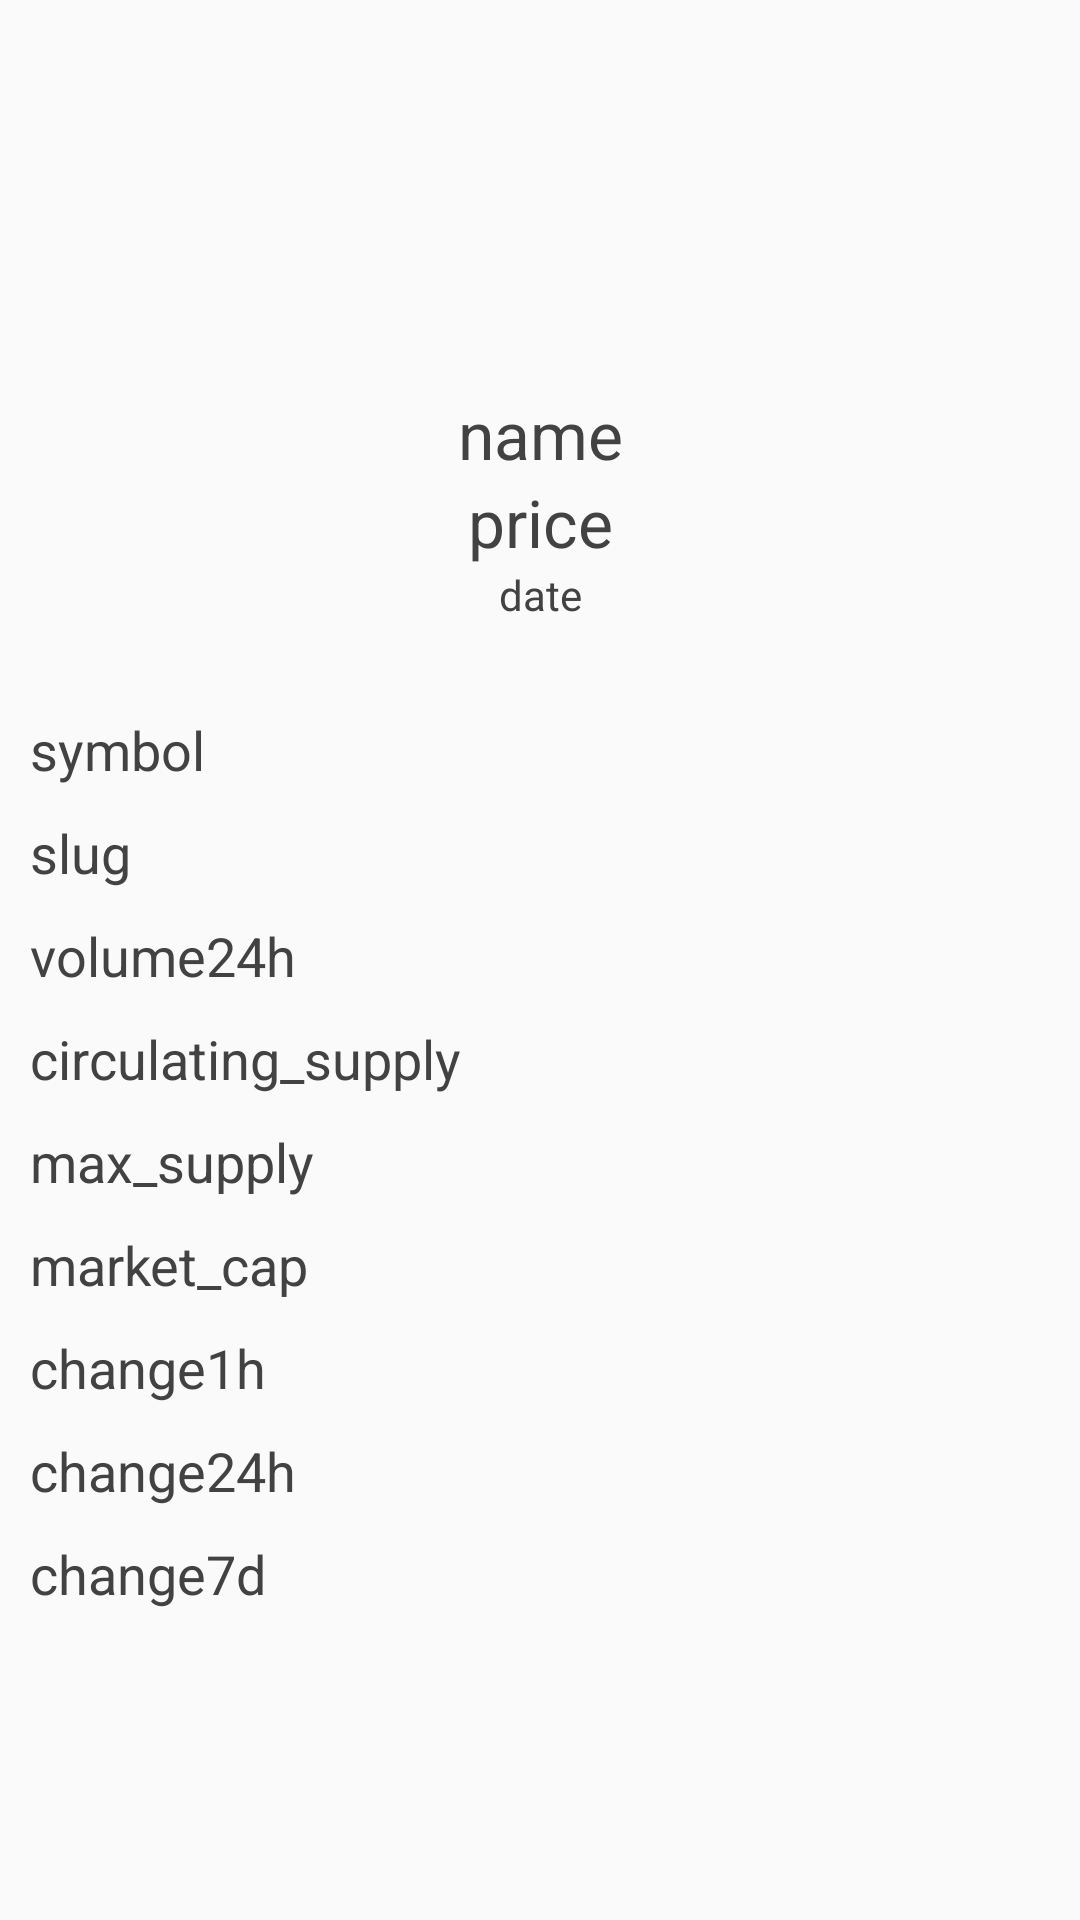

Layout XML and referenced resources for this Android screen:
<!-- AndroidManifest.xml: application theme AppTheme -->
<!-- res/layout/activity_coin_page.xml -->
<?xml version="1.0" encoding="utf-8"?>
<LinearLayout xmlns:android="http://schemas.android.com/apk/res/android"
    xmlns:app="http://schemas.android.com/apk/res-auto"
    xmlns:tools="http://schemas.android.com/tools"
    android:layout_width="match_parent"
    android:layout_height="match_parent"
    android:orientation="vertical"
    tools:context=".CoinPage">
    <ImageView
        android:id="@+id/icon"
        android:layout_width="90dp"
        android:layout_height="90dp"
        android:layout_gravity="center"
        android:layout_marginBottom="10dp"
        android:layout_marginTop="30dp"
        android:adjustViewBounds="true"
        android:scaleType="fitXY"
        app:srcCompat="@mipmap/ic_launcher" />
    <TextView
        android:id="@+id/name"
        android:layout_width="match_parent"
        android:layout_height="wrap_content"
        android:gravity="center"
        android:text="name"
        android:textAppearance="@android:style/TextAppearance.Large"
        android:textColor="#424242" />
    <TextView
        android:id="@+id/price"
        android:layout_width="match_parent"
        android:layout_height="wrap_content"
        android:gravity="center"
        android:text="price"
        android:textAppearance="@android:style/TextAppearance.Large"
        android:textColor="#424242" />
    <TextView
        android:id="@+id/date"
        android:layout_width="match_parent"
        android:layout_height="wrap_content"
        android:layout_marginBottom="20dp"
        android:gravity="center"
        android:text="date"
        android:textAppearance="@android:style/TextAppearance.Small"
        android:textColor="#424242" />
    <LinearLayout
        android:layout_width="match_parent"
        android:layout_height="match_parent"
        android:layout_margin="5dp"
        android:orientation="vertical">
        <ScrollView
            android:layout_width="match_parent"
            android:layout_height="match_parent">
            <LinearLayout
                android:layout_width="match_parent"
                android:layout_height="wrap_content"
                android:orientation="vertical">
                <TextView
                    android:id="@+id/symbol"
                    android:layout_width="match_parent"
                    android:layout_height="wrap_content"
                    android:padding="5dp"
                    android:text="symbol"
                    android:textAppearance="@android:style/TextAppearance.Medium"
                    android:textColor="#424242" />
                <TextView
                    android:id="@+id/slug"
                    android:layout_width="match_parent"
                    android:layout_height="wrap_content"
                    android:padding="5dp"
                    android:text="slug"
                    android:textAppearance="@android:style/TextAppearance.Medium"
                    android:textColor="#424242" />
                <TextView
                    android:id="@+id/volume24h"
                    android:layout_width="match_parent"
                    android:layout_height="wrap_content"
                    android:padding="5dp"
                    android:text="volume24h"
                    android:textAppearance="@android:style/TextAppearance.Medium"
                    android:textColor="#424242" />
                <TextView
                    android:id="@+id/circulating_supply"
                    android:layout_width="match_parent"
                    android:layout_height="wrap_content"
                    android:padding="5dp"
                    android:text="circulating_supply"
                    android:textAppearance="@android:style/TextAppearance.Medium"
                    android:textColor="#424242" />
                <TextView
                    android:id="@+id/max_supply"
                    android:layout_width="match_parent"
                    android:layout_height="wrap_content"
                    android:padding="5dp"
                    android:text="max_supply"
                    android:textAppearance="@android:style/TextAppearance.Medium"
                    android:textColor="#424242" />
                <TextView
                    android:id="@+id/market_cap"
                    android:layout_width="match_parent"
                    android:layout_height="wrap_content"
                    android:padding="5dp"
                    android:text="market_cap"
                    android:textAppearance="@android:style/TextAppearance.Medium"
                    android:textColor="#424242" />
                <TextView
                    android:id="@+id/change1h"
                    android:layout_width="match_parent"
                    android:layout_height="wrap_content"
                    android:padding="5dp"
                    android:text="change1h"
                    android:textAppearance="@android:style/TextAppearance.Medium"
                    android:textColor="#424242" />
                <TextView
                    android:id="@+id/change24h"
                    android:layout_width="match_parent"
                    android:layout_height="wrap_content"
                    android:padding="5dp"
                    android:text="change24h"
                    android:textAppearance="@android:style/TextAppearance.Medium"
                    android:textColor="#424242" />
                <TextView
                    android:id="@+id/change7d"
                    android:layout_width="match_parent"
                    android:layout_height="wrap_content"
                    android:padding="5dp"
                    android:text="change7d"
                    android:textAppearance="@android:style/TextAppearance.Medium"
                    android:textColor="#424242" />
            </LinearLayout>
        </ScrollView>
    </LinearLayout>
    </LinearLayout>
<!-- resources referenced by this layout -->
<resources>
  <style name="AppTheme" parent="Base.Theme.AppCompat.Light.DarkActionBar">
          
          <item name="colorPrimary">@color/colorPrimary</item>
          <item name="colorPrimaryDark">@color/colorPrimaryDark</item>
          <item name="colorAccent">@color/colorAccent</item>
      </style>
  <!-- not gathered from this repository: default colours our renderer supplied (Android Studio template values) -->
  <color name="colorPrimary">#FF6200EE</color>
  <color name="colorPrimaryDark">#FF3700B3</color>
  <color name="colorAccent">#FF03DAC5</color>
</resources>
